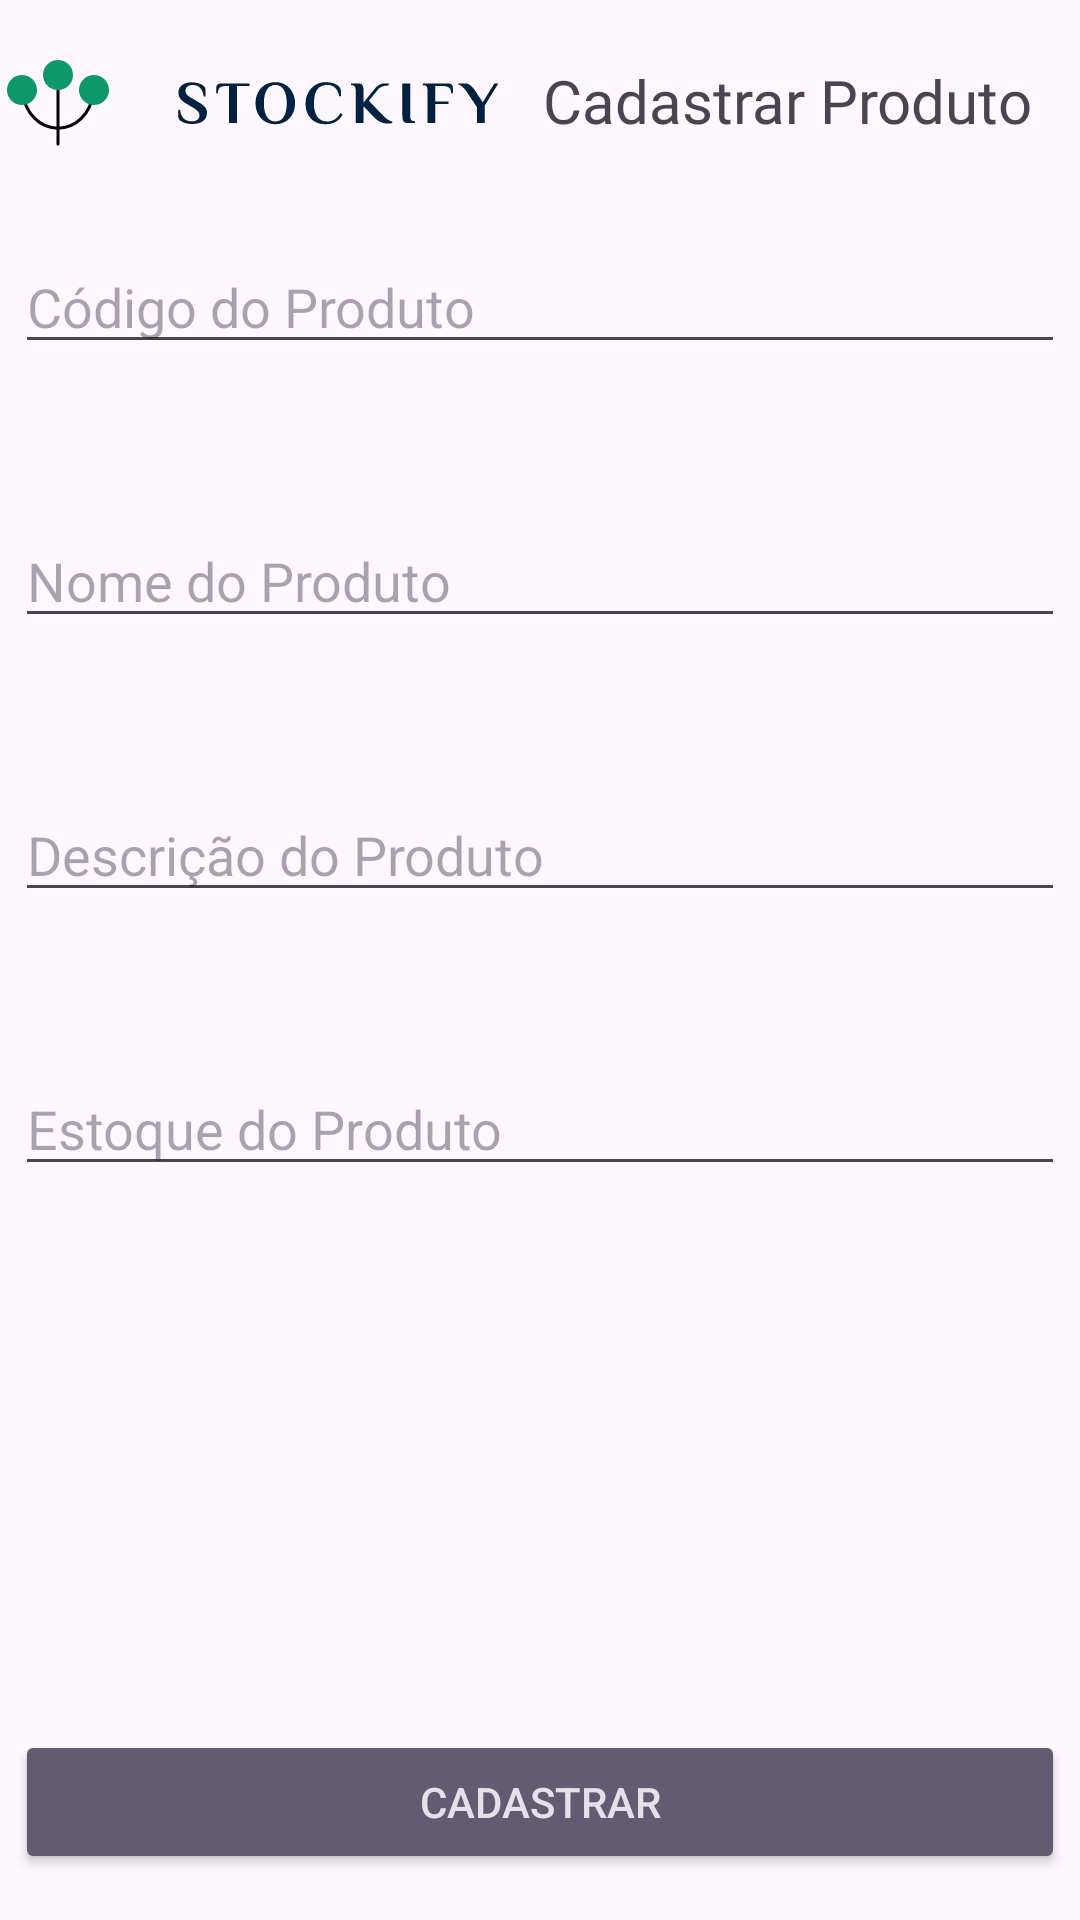

This screen was rendered from an Android layout file. Write that file and the resources it references.
<!-- AndroidManifest.xml: application theme Theme.Market -->
<!-- res/layout/activity_create_product.xml -->
<?xml version="1.0" encoding="utf-8"?>
<androidx.constraintlayout.widget.ConstraintLayout xmlns:android="http://schemas.android.com/apk/res/android"
    xmlns:app="http://schemas.android.com/apk/res-auto"
    xmlns:tools="http://schemas.android.com/tools"
    android:layout_width="match_parent"
    android:layout_height="match_parent"
    tools:context=".activities.CreateProductActivity">

    <EditText
        android:id="@+id/editTextCode"
        android:layout_width="350dp"
        android:layout_height="wrap_content"
        android:layout_marginTop="80dp"
        android:hint="Código do Produto"
        android:inputType="number"
        app:layout_constraintEnd_toEndOf="parent"
        app:layout_constraintHorizontal_bias="0.508"
        app:layout_constraintStart_toStartOf="parent"
        app:layout_constraintTop_toTopOf="parent" />

    <EditText
        android:id="@+id/editTextName"
        android:layout_width="350dp"
        android:layout_height="wrap_content"
        android:layout_marginTop="50dp"
        android:hint="Nome do Produto"
        app:layout_constraintEnd_toEndOf="parent"
        app:layout_constraintStart_toStartOf="parent"
        app:layout_constraintTop_toBottomOf="@+id/editTextCode" />

    <EditText
        android:id="@+id/editTextDescription"
        android:layout_width="350dp"
        android:layout_height="wrap_content"
        android:layout_marginTop="50dp"
        android:hint="Descrição do Produto"
        app:layout_constraintEnd_toEndOf="parent"
        app:layout_constraintStart_toStartOf="parent"
        app:layout_constraintTop_toBottomOf="@+id/editTextName" />

    <EditText
        android:id="@+id/editTextQuantity"
        android:layout_width="350dp"
        android:layout_height="wrap_content"
        android:layout_marginTop="50dp"
        android:hint="Estoque do Produto"
        android:inputType="number"
        app:layout_constraintEnd_toEndOf="parent"
        app:layout_constraintStart_toStartOf="parent"
        app:layout_constraintTop_toBottomOf="@+id/editTextDescription" />

    <Button
        android:id="@+id/btnSaveProduct"
        style="@style/Widget.AppCompat.Button.Colored"
        android:layout_width="350dp"
        android:layout_height="wrap_content"
        android:layout_marginBottom="10dp"
        android:onClick="validate"
        android:text="Cadastrar"
        app:layout_constraintBottom_toBottomOf="parent"
        app:layout_constraintEnd_toEndOf="parent"
        app:layout_constraintHorizontal_bias="0.491"
        app:layout_constraintStart_toStartOf="parent"
        app:layout_constraintTop_toTopOf="parent"
        app:layout_constraintVertical_bias="0.991" />

    <ImageView
        android:id="@+id/imageView2"
        android:layout_width="wrap_content"
        android:layout_height="wrap_content"
        android:layout_marginTop="20dp"
        app:layout_constraintEnd_toStartOf="@+id/textView"
        app:layout_constraintHorizontal_bias="0.25"
        app:layout_constraintStart_toStartOf="parent"
        app:layout_constraintTop_toTopOf="parent"
        app:srcCompat="@drawable/logo" />

    <TextView
        android:id="@+id/textView"
        android:layout_width="wrap_content"
        android:layout_height="wrap_content"
        android:layout_marginTop="20dp"
        android:layout_marginEnd="16dp"
        android:fontFamily="@font/philosopher"
        android:text="Cadastrar Produto"
        android:textSize="20sp"
        app:layout_constraintEnd_toEndOf="parent"
        app:layout_constraintTop_toTopOf="parent" />

</androidx.constraintlayout.widget.ConstraintLayout>
<!-- resources referenced by this layout -->
<resources>
  <!-- drawable logo: vector/xml drawable (drawable, 4838 chars, omitted) -->
  <style name="Theme.Market" parent="Base.Theme.Market" />
  <style name="Base.Theme.Market" parent="Theme.Material3.DayNight.NoActionBar">
          
          <item name="colorPrimary">#0D986A</item>
      </style>
</resources>
